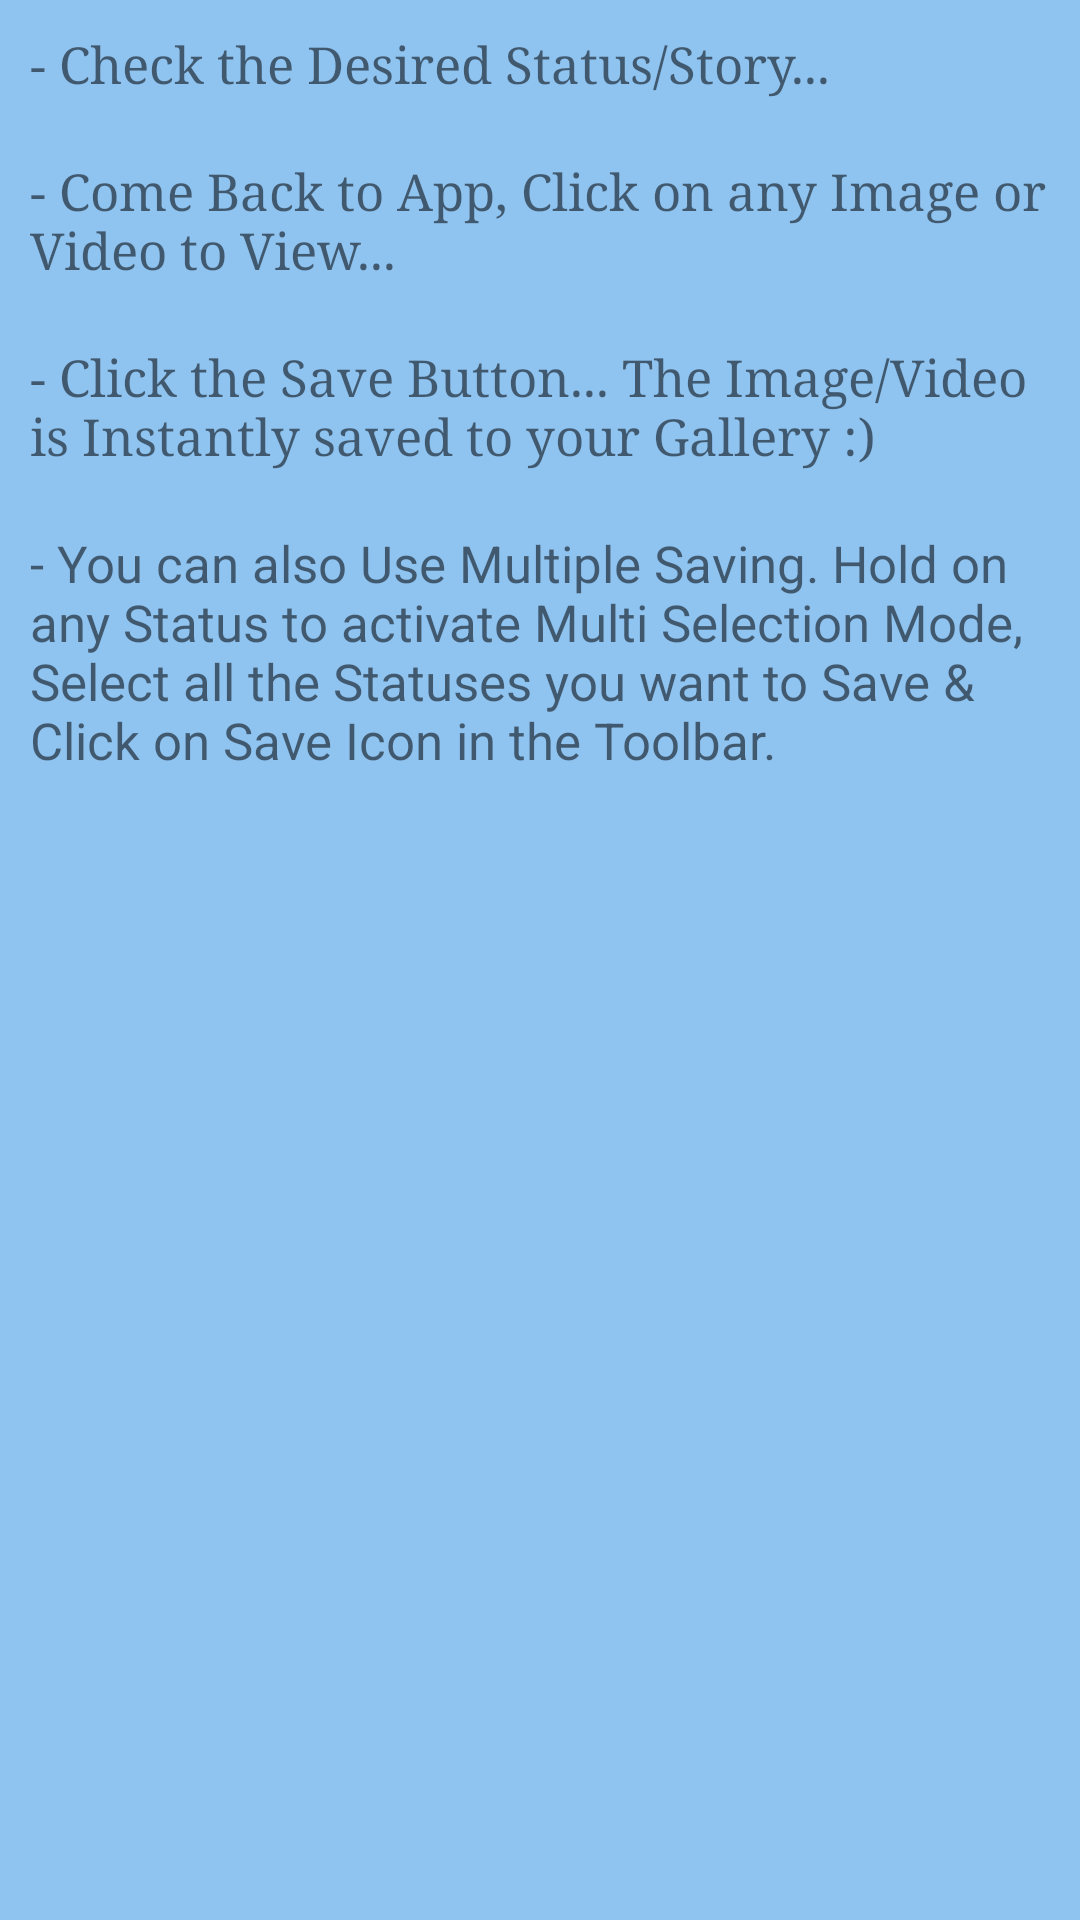

Produce the Android XML layout that renders to this screen, including the resource entries it uses.
<!-- AndroidManifest.xml: application theme AppTheme -->
<!-- res/layout/tut.xml -->
<?xml version="1.0" encoding="utf-8"?>
<LinearLayout
    xmlns:android="http://schemas.android.com/apk/res/android"
    android:orientation="vertical"
    android:background="#8FC3F0"
    android:layout_width="match_parent"
    android:layout_height="wrap_content"
    android:layout_margin="10dp">
    <TextView
        android:textSize="17sp"
        android:typeface="serif"
        android:layout_width="wrap_content"
        android:layout_height="wrap_content"
        android:layout_margin="10dp"
        android:text="- Check the Desired Status/Story..." />
    <TextView
        android:textSize="17sp"
        android:typeface="serif"
        android:layout_width="wrap_content"
        android:layout_height="wrap_content"
        android:layout_margin="10dp"
        android:text="- Come Back to App, Click on any Image or Video to View..." />
    <TextView
        android:textSize="17sp"
        android:typeface="serif"
        android:layout_width="wrap_content"
        android:layout_height="wrap_content"
        android:layout_margin="10dp"
        android:text="- Click the Save Button...
The Image/Video is Instantly saved to your Gallery :)" />
    <TextView
        android:textSize="17sp"
        android:layout_width="wrap_content"
        android:layout_height="wrap_content"
        android:layout_margin="10dp"
        android:text="- You can also Use Multiple Saving.
Hold on any Status to activate Multi Selection Mode, Select all the Statuses you want to Save &amp; Click on Save Icon in the Toolbar." />
</LinearLayout>
<!-- resources referenced by this layout -->
<resources>
  <style name="AppTheme" parent="Theme.MaterialComponents.Light">
          
  
          <item name="colorPrimary">@color/colorPrimary</item>
          <item name="colorPrimaryDark">@color/colorPrimaryDark</item>
          <item name="colorAccent">@color/colorAccent</item>
          <item name="actionBarTheme">@style/MyApp.ActionBarTheme</item>
      </style>
  <color name="colorPrimary">#3094EB</color>
  <color name="colorPrimaryDark">#216FC9</color>
  <color name="colorAccent">#FFFFFF</color>
  <style name="MyApp.ActionBarTheme" parent="@style/ThemeOverlay.MaterialComponents.ActionBar">
          <item name="colorControlNormal">@color/actionBarArrowColor</item>
      </style>
  <color name="actionBarArrowColor">#FFFFFF</color>
</resources>
